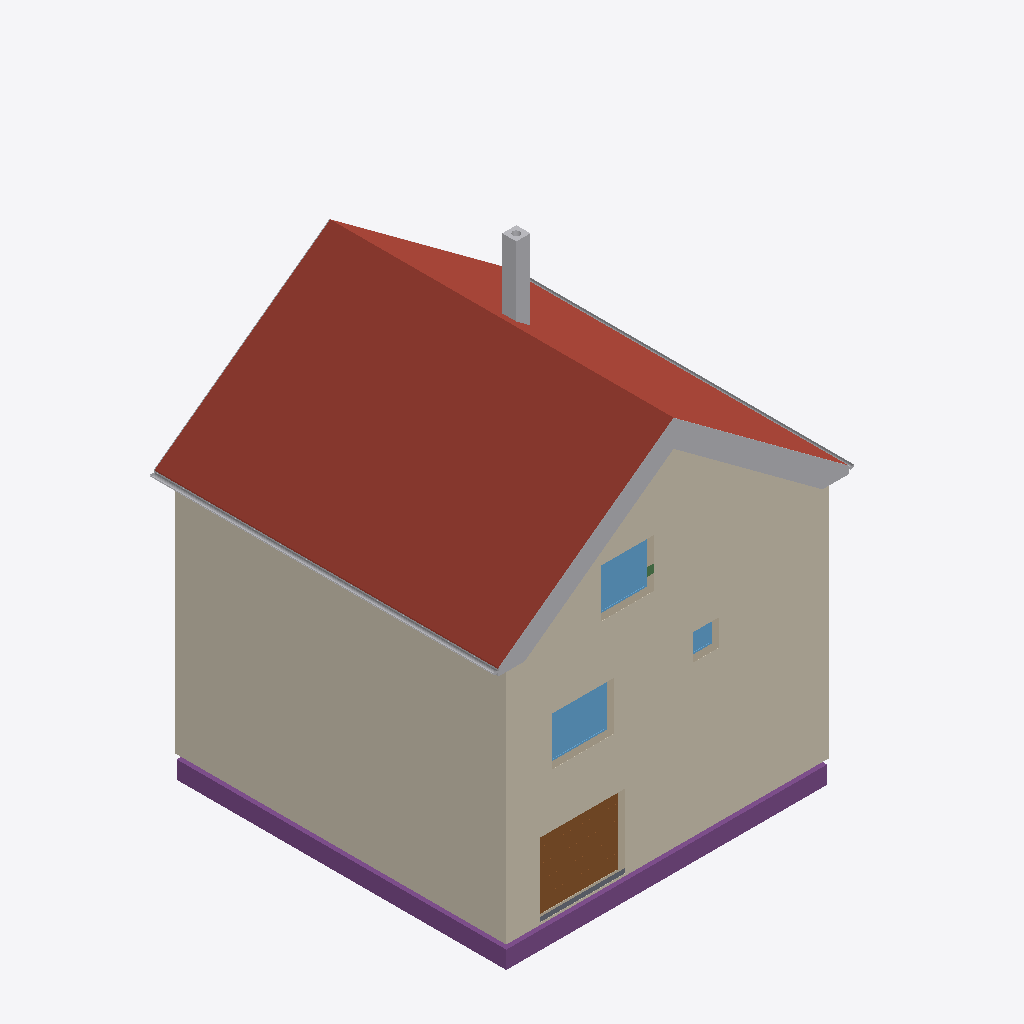
Isometric view of an IFC building model (IFC-SPF (STEP), schema IFC4, length unit metre), seen from the south-west, elements coloured by IFC class: 16 other elements (light grey), 4 coverings (cream), 3 footings (purple), 3 windows (light blue), 3 walls (beige), 2 roofs (red-brown), 1 door (brown), 1 slab (grey), 1 beam (green).
Extent 10.8 m × 9.8 m × 13.0 m (x, y, z). Storeys (16): Foundation at -3.21 m; Basement at -2.56 m; Basement ceiling at -0.21 m; Ground floor at 0.00 m; Facades at 0.00 m; Rainwater drainage at 0.00 m; Ceiling at 2.85 m; Upper floor at 3.06 m; Roof - Thermal insulation under rafters at 3.06 m; Roof - Vapour barrier at 3.06 m; Roof - Gypsum plasterboard at 3.06 m; Roof - MDF at 3.06 m; Roof - Roofing underlay at 3.06 m; Roof - Counter-battens at 3.06 m; Roof - Tile battens at 3.06 m; Roof - Roof tiles at 3.06 m. Elements (315): 163 IfcBeam, 41 IfcSlab, 30 IfcWall, 22 IfcBuildingElementProxy, 10 IfcFurniture, 9 IfcDoor, 8 IfcCovering, 8 IfcFooting, 7 IfcWindow, 5 IfcSanitaryTerminal, 5 IfcStair, 4 IfcRailing.

HEADER;
FILE_DESCRIPTION(('ViewDefinition[DesignTransferView]'),'2;1');
FILE_NAME('/dev/null','2026-11-10T06:35:07+01:00',(''),(''),'IfcOpenShell 0.8.5','IfcOpenShell 0.8.5','Nobody');
FILE_SCHEMA(('IFC4'));
ENDSEC;
DATA;
#1=IFCPROJECT('0xr0vbwK5CyBkl7SKQYR38',$,'House 2',$,$,$,$,(#10,#15),#5);
#19=IFCSITE('3SUVkPZen5$BwAWzbMyAdS',$,'Site',$,$,#27,$,$,$,$,$,$,$,$);
#20=IFCBUILDING('1H_i$y$N52euvOz_aiZ6Ms',$,'House 2',$,$,#32,$,$,$,$,$,$);
#33=IFCBUILDINGSTOREY('35f5WxRDf9JeqXcY$k_GrE',$,'Foundation',$,$,#39,$,$,$,-3.21);
#40=IFCBUILDINGSTOREY('1kXQ27ed9DVBH4sdbOQcmg',$,'Basement',$,$,#45,$,$,$,-2.56);
#46=IFCBUILDINGSTOREY('3ixHw0z4LACQhbigbU$l_X',$,'Basement ceiling',$,$,#51,$,$,$,-0.21);
#52=IFCBUILDINGSTOREY('1odHSBoEj08vnbY7rQQiYd',$,'Ground floor',$,$,#57,$,$,$,0.0);
#58=IFCBUILDINGSTOREY('1YEN_lGh51NPNvFZ5$Zsue',$,'Ceiling',$,$,#63,$,$,$,2.845);
#64=IFCBUILDINGSTOREY('0VlhVCezX9iB41Ht7KNHlL',$,'Upper floor',$,$,#69,$,$,$,3.055);
#24785=IFCBUILDINGSTOREY('0BspodoMvCsRS3KL20Vcjh',$,'Roof - Thermal insulation under rafters','Visibility container for Thermal insulation under rafters','ROOF_LAYER',#24790,$,$,$,3.055);
#24791=IFCBUILDINGSTOREY('0ADaV$Yvv7iv8A9fW0KSph',$,'Roof - Vapour barrier','Visibility container for Vapour barrier','ROOF_LAYER',#24796,$,$,$,3.055);
#24797=IFCBUILDINGSTOREY('2xp_EJFjT1qRv$Gf1Z$0Ia',$,'Roof - Gypsum plasterboard','Visibility container for Gypsum plasterboard','ROOF_LAYER',#24802,$,$,$,3.055);
#24803=IFCBUILDINGSTOREY('0j_ma1i2XChRDuoAFlBrIM',$,'Roof - MDF','Visibility container for MDF','ROOF_LAYER',#24808,$,$,$,3.055);
#24809=IFCBUILDINGSTOREY('3IfAgK7r56lR1JEEjIpRxi',$,'Roof - Roofing underlay','Visibility container for Roofing underlay','ROOF_LAYER',#24814,$,$,$,3.055);
#24815=IFCBUILDINGSTOREY('2BhtcPVAf0ffGqdvr_vR25',$,'Roof - Counter-battens','Visibility container for Counter-battens','ROOF_LAYER',#24820,$,$,$,3.055);
#24821=IFCBUILDINGSTOREY('0ioKkegJj0eecaRdhgdfPT',$,'Roof - Tile battens','Visibility container for Tile battens','ROOF_LAYER',#24826,$,$,$,3.055);
#24827=IFCBUILDINGSTOREY('0empH41s1Fig3eZDeQ6n_1',$,'Roof - Roof tiles','Visibility container for Roof tiles','ROOF_LAYER',#24832,$,$,$,3.055);
#34489=IFCBUILDINGSTOREY('1T_qhuf4XAGvGxlcn746mc',$,'Facades','Visibility container for grey/white facades and timber roof-edge boards','FACADE_LAYER',#34494,$,$,$,0.0);
#34646=IFCBUILDINGSTOREY('07rbCOK2f8wRJV3BbtiPLa',$,'Rainwater drainage','Roof gutters without downpipes',$,#34651,$,$,$,0.0);
#25297=IFCSLAB('0ZHuqAeK1Erw86hzgx1rkw',$,'East Roof tiles',$,$,#25362,#25333,$,.ROOF.);
#33489=IFCCOVERING('3faTP0Loz7buhRV2IrMe2A',$,'Street facade - white',$,'FACADE_CLADDING',#34635,#33522,$,.CLADDING.);
#33795=IFCCOVERING('1LdvfXPyrBQxYCqpJbnA3V',$,'East facade - white',$,'FACADE_CLADDING',#34630,#33828,$,.CLADDING.);
#33759=IFCCOVERING('2MBC10dlnClPy$eCUkydF2',$,'East facade - grey perimeter',$,'FACADE_CLADDING',#34500,#33775,$,.CLADDING.);
#33430=IFCCOVERING('29Yk7CgUb6KgHR_PUpuN50',$,'Street facade - grey perimeter',$,'FACADE_CLADDING',#34590,#33446,$,.CLADDING.);
#27522=IFCSLAB('3fF4gbZ853uuke67v7jkxQ',$,'West Roof tiles',$,$,#27581,#27558,$,.ROOF.);
#2159=IFCFOOTING('3bglvs0cPDSfsstaHvHevZ',$,'Strip footing 1',$,$,#2165,#2176,$,.STRIP_FOOTING.);
#2260=IFCFOOTING('26q04I5gnCeeQxC97kk8wu',$,'Strip footing 4',$,$,#2265,#2276,$,.STRIP_FOOTING.);
#2029=IFCDOOR('3fr8VJcrrDuuuejEEvacv6',$,'Garage sectional door',$,$,#2154,#2112,$,2.085,2.4274999999999998,.DOOR.,.USERDEFINED.,'SECTIONAL_OVERHEAD');
#2813=IFCWINDOW('1pt6N$ezn0ZP_IzSzTbWYi',$,'Pokoj 3 window',$,$,#2890,#2814,$,1.3750000000000002,1.75,.WINDOW.,.SINGLE_PANEL.,$);
#29799=IFCCHIMNEY('0oPX0RJfb4x8Fhwj$RDUDQ',$,'Main chimney',$,$,#29804,#29819,$,.NOTDEFINED.);
#34655=IFCPIPESEGMENT('0j_7avfbTCkeMep6FbJo_k',$,'East roof gutter',$,$,#34661,#34687,$,.GUTTER.);
#21264=IFCWINDOW('2NAMi_K01EfenQQxHYVB9O',$,'Living room front window',$,$,#21341,#21265,$,1.3750000000000004,1.5,.WINDOW.,.SINGLE_PANEL.,$);
#34701=IFCPIPESEGMENT('26sHLwT5D4jhRN074X8nNw',$,'West roof gutter',$,$,#34706,#34732,$,.GUTTER.);
#34005=IFCBUILDINGELEMENTPROXY('1PCaIoX$X8XxFiOHw9cDUs',$,'Street east roof-edge siding 3',$,'ROOF_EDGE_CLADDING',#34515,#34021,$,.USERDEFINED.);
#34117=IFCBUILDINGELEMENTPROXY('0N4Yf$rQ19nfkXAT8Chr0g',$,'Street west roof-edge siding 3',$,'ROOF_EDGE_CLADDING',#34560,#34133,$,.USERDEFINED.);
#34095=IFCBUILDINGELEMENTPROXY('2exv5R17r5axXN7zU5K4Sw',$,'Street west roof-edge siding 2',$,'ROOF_EDGE_CLADDING',#34555,#34111,$,.USERDEFINED.);
#99=IFCWALL('3ms89HMSH35RaJC_$G99jE',$,'Wall 1',$,$,#110,#121,$,$);
#33983=IFCBUILDINGELEMENTPROXY('115NEItTL2bhyvjD4kEpkE',$,'Street east roof-edge siding 2',$,'ROOF_EDGE_CLADDING',#34510,#33999,$,.USERDEFINED.);
#33958=IFCBUILDINGELEMENTPROXY('0Rp_W8P856HuGTDf1nN3fS',$,'Street east roof-edge siding 1',$,'ROOF_EDGE_CLADDING',#34620,#33975,$,.USERDEFINED.);
#34073=IFCBUILDINGELEMENTPROXY('28UIiAbgPByBQChbbhV0vj',$,'Street west roof-edge siding 1',$,'ROOF_EDGE_CLADDING',#34550,#34089,$,.USERDEFINED.);
#34139=IFCBUILDINGELEMENTPROXY('0uAjXGysL9BxKkrb9pV5bu',$,'Street west roof-edge siding 4',$,'ROOF_EDGE_CLADDING',#34610,#34155,$,.USERDEFINED.);
#34049=IFCBUILDINGELEMENTPROXY('1xS2l5Y3DCoPsmSH05hO90',$,'Street east red roof-edge trim',$,'ROOF_EDGE_CLADDING',#34525,#34065,$,.USERDEFINED.);
#1304=IFCWALL('3Riblo459FN8A$xq_BqdOT',$,'Basement - Wall 1',$,$,#1315,#1326,$,$);
#34027=IFCBUILDINGELEMENTPROXY('16hkxUnwX9KAIk6$xRM57N',$,'Street east roof-edge siding 4',$,'ROOF_EDGE_CLADDING',#34520,#34043,$,.USERDEFINED.);
#20893=IFCWALL('1QjUcEQ115XOW_C1qIrYZD',$,'Upper front wall',$,$,#20903,#20938,$,$);
#34161=IFCBUILDINGELEMENTPROXY('00CYneWfv3YP9eTcnpfcfr',$,'Street west red roof-edge trim',$,'ROOF_EDGE_CLADDING',#34540,#34177,$,.USERDEFINED.);
#1554=IFCSLAB('1vyMa6RO1EMfip2qa$z3Cg',$,'Foundation base plate',$,$,#1559,#1566,$,.BASESLAB.);
#2909=IFCWINDOW('06Ltv3YpT8PPxtCaTAS9zl',$,'Koupelna window',$,$,#2986,#2910,$,0.75,0.75,.WINDOW.,.SINGLE_PANEL.,$);
#34403=IFCBUILDINGELEMENTPROXY('0CXPTd8s5D5w_Q2_mhiQrb',$,'East eave siding',$,'ROOF_EDGE_CLADDING',#34585,#34441,$,.USERDEFINED.);
#2227=IFCFOOTING('0XEokHjU1BkxQl7Zr6BGoi',$,'Strip footing 3',$,$,#2232,#2243,$,.STRIP_FOOTING.);
#34271=IFCBUILDINGELEMENTPROXY('3U5Py77_90BuySAAD2jmLj',$,'Garden east red roof-edge trim',$,'ROOF_EDGE_CLADDING',#34570,#34287,$,.USERDEFINED.);
#32024=IFCBEAM('3S9SEQuObDzg5ZjrnJST$j',$,'Ring beam 2',$,'Ring beam',#32029,#32038,$,.BEAM.);
#34381=IFCBUILDINGELEMENTPROXY('26l3hy5cr47gmadpq712z9',$,'Garden west red roof-edge trim',$,'ROOF_EDGE_CLADDING',#34615,#34397,$,.USERDEFINED.);
ENDSEC;
